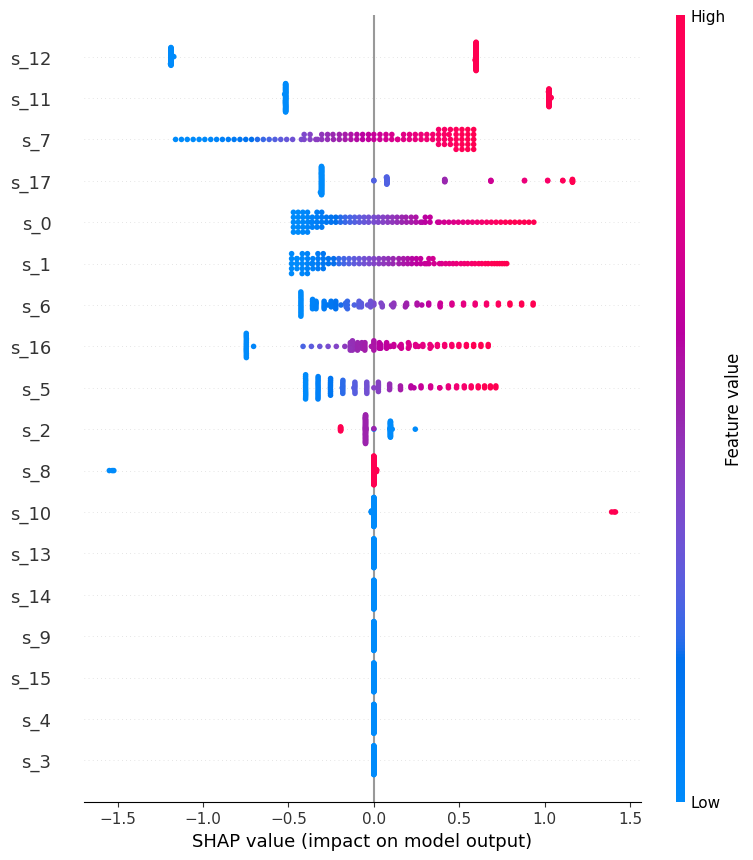

Values plotted in this chart, from the file beside it:
feature, mean_abs_shap
s_0, 0.3416
s_1, 0.3336
s_2, 0.07691
s_3, 0.0
s_4, 0.0
s_5, 0.282
s_6, 0.3151
s_7, 0.4229
s_8, 0.04705
s_9, 0.0
s_10, 0.04297
s_11, 0.7202
s_12, 0.8338
s_13, 0.0
s_14, 0.0
s_15, 0.0
s_16, 0.2845
s_17, 0.3828
